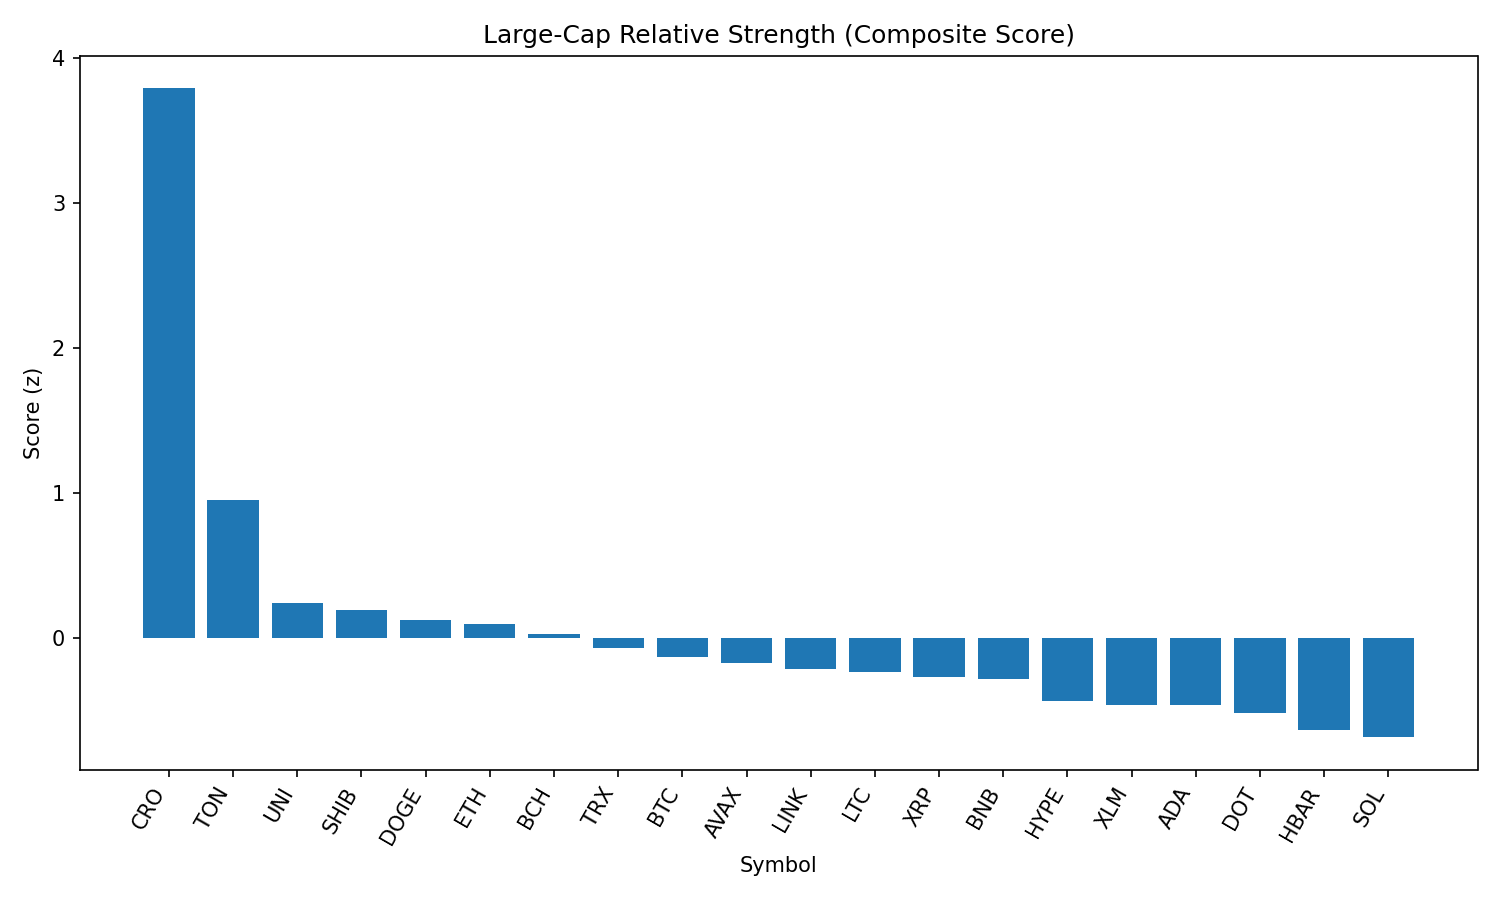

The data file committed next to this chart (first rows):
rank, name, symbol, price, pct_1h, pct_24h, pct_7d, pct_1h_vs_btc, pct_24h_vs_btc, pct_7d_vs_btc, market_cap_rank, market_cap, volume_usd, score
1, Cronos, CRO, 0.3161, 2.763, 8.801, 104.9, 2.567, 9.044, 110.5, 22, 10605655720, 823660552, 3.788
2, Toncoin, TON, 3.12, 1.347, 2.382, -6.457, 1.151, 2.625, -0.9291, 28, 8006862160, 157542371, 0.9515
3, Uniswap, UNI, 9.68, 0.4581, 1.796, -13.74, 0.262, 2.039, -8.214, 34, 5820313927, 258431340, 0.2399
4, Shiba Inu, SHIB, 1.233e-05, 0.3096, 1.698, -6.08, 0.1134, 1.94, -0.5528, 30, 7271462688, 219398415, 0.1935
5, Dogecoin, DOGE, 0.215, 0.5443, 0.4775, -8.598, 0.3482, 0.72, -3.071, 9, 32413123506, 1695172636, 0.1271
6, Ethereum, ETH, 4351, 0.1641, 1.427, -7.756, -0.03205, 1.669, -2.228, 2, 525851420438, 29459565299, 0.09627
7, Bitcoin Cash, BCH, 535.1, 0.3013, 0.8536, -9.218, 0.1052, 1.096, -3.691, 21, 10659540781, 181938058, 0.02668
8, TRON, TRX, 0.3388, 0.03199, 1.149, -6.599, -0.1641, 1.392, -1.071, 10, 32076615701, 819497970, -0.07176
9, Bitcoin, BTC, 108475, 0.1961, -0.2425, -5.527, 0.0, 0.0, 0.0, 1, 2160484431598, 43053393400, -0.1298
10, Avalanche, AVAX, 23.54, 0.2815, -0.186, -11.47, 0.08535, 0.05654, -5.945, 23, 9947708862, 470369248, -0.1709
11, Chainlink, LINK, 23.11, 0.3388, -0.7538, -10.08, 0.1427, -0.5113, -4.556, 13, 15678903863, 1005556240, -0.2137
12, Litecoin, LTC, 109.7, 0.09629, 0.02059, -9.207, -0.09984, 0.2631, -3.68, 27, 8374976745, 447866380, -0.2353
13, XRP, XRP, 2.79, 0.3857, -1.475, -7.969, 0.1895, -1.233, -2.442, 4, 166009041158, 6043333971, -0.2714
14, BNB, BNB, 854, 0.03064, -0.2655, -4.221, -0.1655, -0.023, 1.307, 5, 118925229236, 1081094111, -0.2802
15, Hyperliquid, HYPE, 43.57, 0.0546, -1.471, -0.491, -0.1415, -1.229, 5.036, 17, 11807721869, 243465930, -0.4306
16, Stellar, XLM, 0.354, 0.187, -1.482, -13.79, -0.009115, -1.24, -8.267, 20, 11117365159, 262156107, -0.4583
17, Cardano, ADA, 0.8105, 0.1313, -1.44, -11.29, -0.0648, -1.197, -5.762, 11, 29617289456, 1403423725, -0.4633
18, Polkadot, DOT, 3.75, -0.01998, -1.246, -9.34, -0.2161, -1.003, -3.813, 35, 5713194683, 267148715, -0.5136
19, Hedera, HBAR, 0.222, -0.08458, -1.652, -10.72, -0.2807, -1.409, -5.194, 24, 9423452570, 245638738, -0.6308
20, Solana, SOL, 198.9, 0.4122, -4.521, -1.281, 0.216, -4.278, 4.246, 6, 107656396483, 8910305707, -0.6835
21, Sui, SUI, 3.25, -0.5679, -1.531, -12.8, -0.764, -1.289, -7.274, 19, 11441507389, 1041353914, -0.9299
